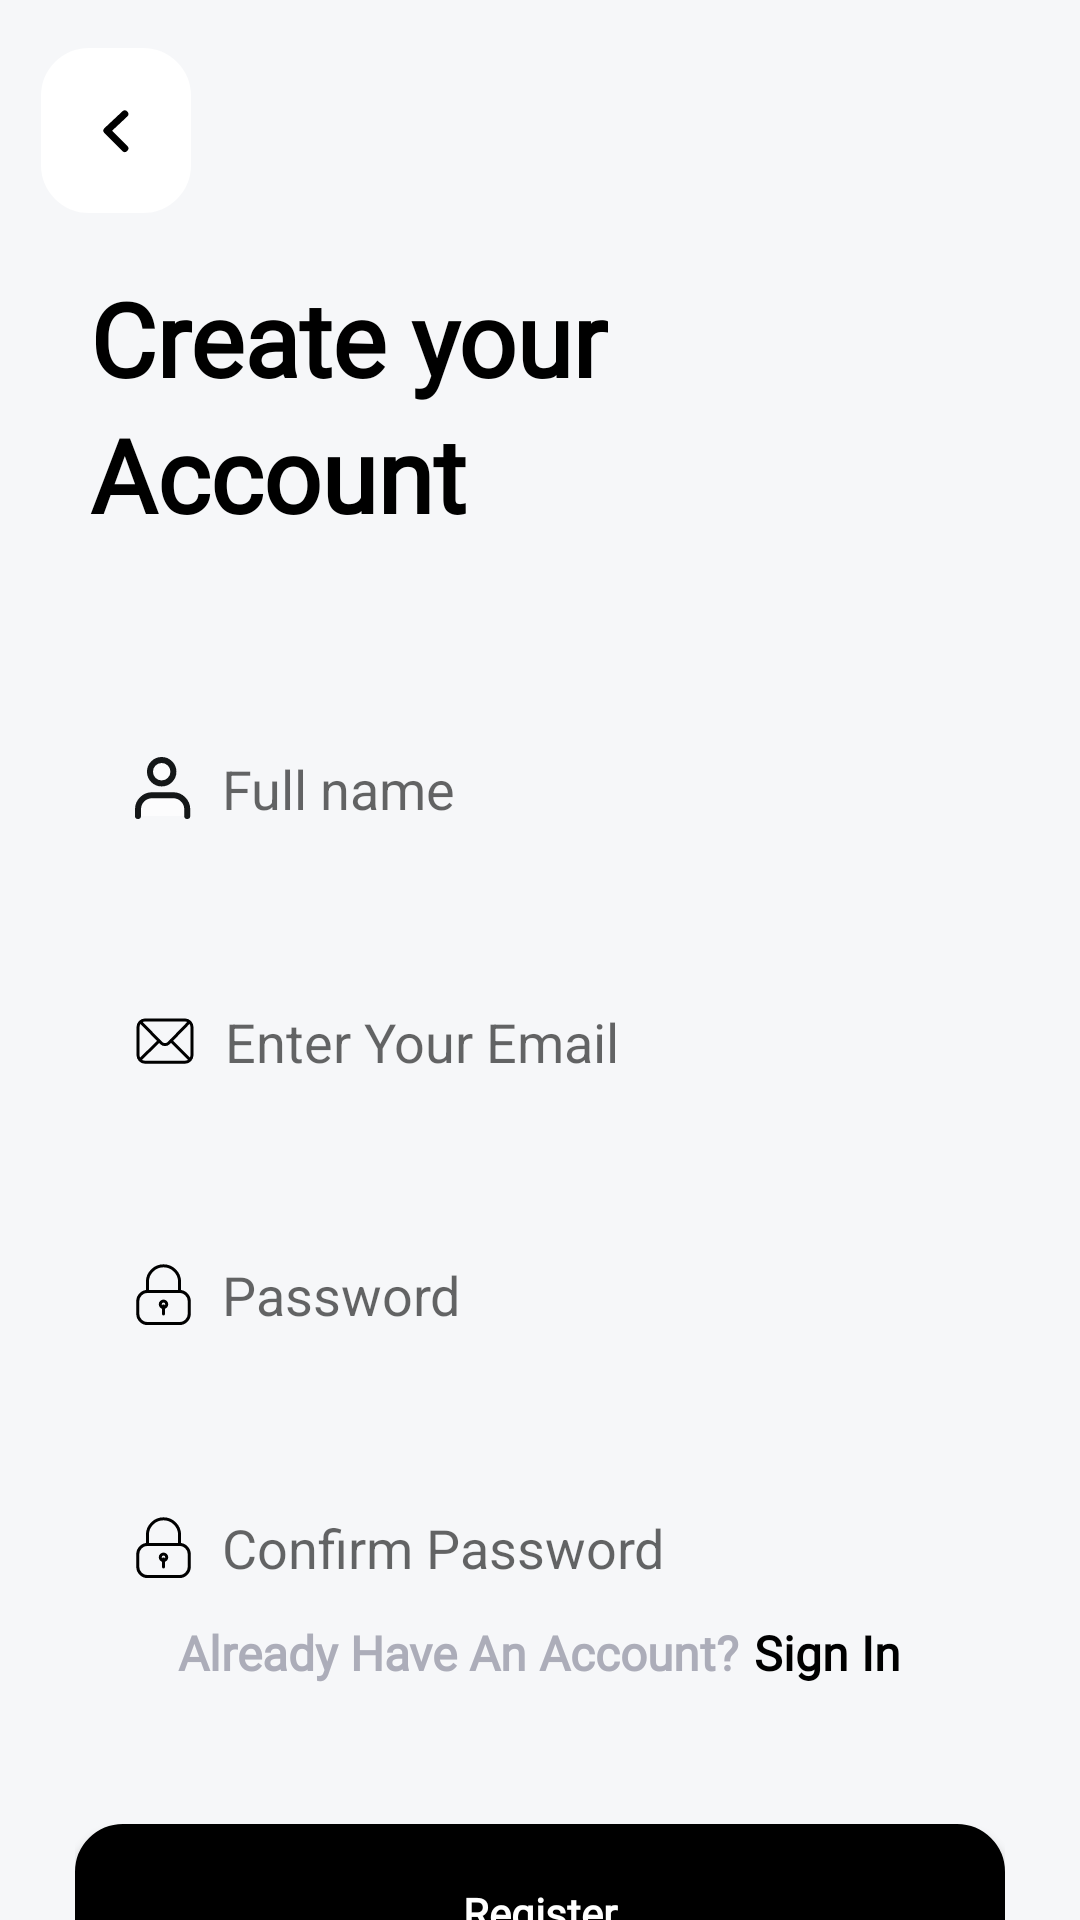

The Android layout XML behind this screen, and the referenced resources:
<!-- AndroidManifest.xml: application theme Theme.AIGY -->
<!-- res/layout/activity_sign_up.xml -->
<?xml version="1.0" encoding="utf-8"?>
<androidx.constraintlayout.widget.ConstraintLayout xmlns:android="http://schemas.android.com/apk/res/android"
    xmlns:app="http://schemas.android.com/apk/res-auto"
    xmlns:tools="http://schemas.android.com/tools"
    android:id="@+id/main"
    android:layout_width="match_parent"
    android:layout_height="match_parent"
    android:background="@color/bg"
    tools:context=".activity.SignUpActivity">

    <FrameLayout
        android:id="@+id/fragment_register_container"
        android:layout_width="match_parent"
        android:layout_height="match_parent"/>

        <ImageButton
            android:id="@+id/ibtn_back"
            android:layout_width="wrap_content"
            android:layout_height="wrap_content"
            android:layout_marginTop="16dp"
            android:background="@drawable/button_border"
            android:contentDescription="back"
            android:padding="20dp"
            app:layout_constraintEnd_toEndOf="parent"
            app:layout_constraintHorizontal_bias="0.044"
            app:layout_constraintStart_toStartOf="parent"
            app:layout_constraintTop_toTopOf="parent"
            app:srcCompat="@drawable/back"
            tools:ignore="HardcodedText" />

        <LinearLayout
            android:id="@+id/linearLayout2"
            android:layout_width="0dp"
            android:layout_height="wrap_content"
            android:layout_marginTop="90dp"
            android:paddingHorizontal="30dp"
            android:orientation="vertical"
            app:layout_constraintEnd_toEndOf="parent"
            app:layout_constraintStart_toStartOf="parent"
            app:layout_constraintTop_toTopOf="parent">

            <TextView
                android:id="@+id/textView"
                android:layout_width="wrap_content"
                android:layout_height="wrap_content"
                android:textStyle="bold"
                android:fontFamily="@font/poppins_regular"
                android:text="Create your"
                android:textColor="@color/black"
                android:textSize="34sp"
                app:layout_constraintEnd_toEndOf="parent"
                app:layout_constraintHorizontal_bias="0.0"
                app:layout_constraintStart_toStartOf="parent"
                app:layout_constraintTop_toTopOf="parent"
                tools:ignore="HardcodedText" />

            <TextView
                android:id="@+id/textView_1"
                android:layout_width="wrap_content"
                android:layout_height="wrap_content"
                android:textStyle="bold"
                android:fontFamily="@font/poppins_regular"
                android:text="Account"
                android:textColor="@color/black"
                android:textSize="34sp"
                app:layout_constraintEnd_toEndOf="parent"
                app:layout_constraintHorizontal_bias="0.0"
                app:layout_constraintStart_toStartOf="parent"
                app:layout_constraintTop_toTopOf="parent"
                tools:ignore="HardcodedText" />
        </LinearLayout>

    <LinearLayout
        android:layout_width="0dp"
        android:layout_height="wrap_content"
        android:layout_marginTop="40dp"
        android:orientation="vertical"
        android:paddingHorizontal="25dp"
        app:layout_constraintEnd_toEndOf="parent"
        app:layout_constraintHorizontal_bias="0.0"
        app:layout_constraintStart_toStartOf="parent"
        app:layout_constraintTop_toBottomOf="@+id/linearLayout2"
        tools:ignore="HardcodedText">

        <EditText
            android:id="@+id/tb_full_name"
            android:layout_width="match_parent"
            android:layout_height="wrap_content"
            android:layout_marginVertical="10dp"
            android:background="@drawable/plain_text_custom"
            android:drawableStart="@drawable/user_icon"
            android:drawablePadding="10dp"
            android:ems="10"
            android:hint="Full name"
            android:importantForAutofill="no"
            android:inputType="text"
            android:labelFor="@id/tb_full_name"
            android:padding="20dp"
            tools:ignore="HardcodedText,LabelFor" />

        <EditText
            android:id="@+id/tb_email"
            android:layout_width="match_parent"
            android:layout_height="wrap_content"
            android:layout_marginVertical="10dp"
            android:background="@drawable/plain_text_custom"
            android:ems="10"
            android:hint="Enter Your Email"
            android:importantForAutofill="no"
            android:inputType="textEmailAddress"
            android:labelFor="@id/tb_email"
            android:padding="20dp"
            android:drawableStart="@drawable/email_icon"
            android:drawablePadding="10dp"
            tools:ignore="HardcodedText,LabelFor" />

        <EditText
            android:id="@+id/tb_password"
            android:layout_width="match_parent"
            android:layout_height="wrap_content"
            android:layout_marginVertical="10dp"
            android:background="@drawable/plain_text_custom"
            android:drawableStart="@drawable/lock_icon"
            android:drawablePadding="10dp"
            android:ems="10"
            android:hint="Password"
            android:importantForAutofill="no"
            android:inputType="textPassword"
            android:labelFor="@id/tb_password"
            android:padding="20dp"
            tools:ignore="HardcodedText,LabelFor" />

        <EditText
            android:id="@+id/tb_confirm_password"
            android:layout_width="match_parent"
            android:layout_height="wrap_content"
            android:layout_marginVertical="10dp"
            android:background="@drawable/plain_text_custom"
            android:drawableStart="@drawable/lock_icon"
            android:drawablePadding="10dp"
            android:ems="10"
            android:hint="Confirm Password"
            android:importantForAutofill="no"
            android:inputType="textPassword"
            android:labelFor="@id/tb_confirm_password"
            android:padding="20dp"
            tools:ignore="HardcodedText,LabelFor" />

        <Button
            android:id="@+id/btn_register"
            android:layout_width="match_parent"
            android:layout_height="match_parent"
            android:layout_marginTop="50dp"
            android:background="@drawable/button_register"
            android:fontFamily="@font/poppins_regular"
            android:padding="20dp"
            android:text="Register"
            android:textAllCaps="false"
            android:textColor="@color/white"
            android:textStyle="bold" />
    </LinearLayout>

    <LinearLayout
        android:layout_width="0dp"
        android:layout_height="100dp"
        android:gravity="center|top"
        android:orientation="horizontal"
        app:layout_constraintBottom_toBottomOf="parent"
        app:layout_constraintEnd_toEndOf="parent"
        app:layout_constraintStart_toStartOf="parent">

        <TextView
            android:id="@+id/textView3"
            android:layout_width="wrap_content"
            android:layout_height="wrap_content"
            android:layout_marginEnd="5dp"
            android:fontFamily="@font/poppins_regular"
            android:text="Already Have An Account?"
            android:textColor="@color/darker_gray"
            android:textSize="16sp"
            android:textStyle="bold"
            tools:layout_editor_absoluteX="225dp"
            tools:layout_editor_absoluteY="842dp"
            tools:ignore="HardcodedText" />

        <TextView
            android:id="@+id/txt_sign_in"
            android:layout_width="wrap_content"
            android:layout_height="wrap_content"
            android:fontFamily="@font/poppins_regular"
            android:text="Sign In"
            android:textColor="@color/black"
            android:textSize="16sp"
            android:textStyle="bold"
            tools:layout_editor_absoluteX="87dp"
            tools:layout_editor_absoluteY="841dp"
            tools:ignore="HardcodedText" />
    </LinearLayout>

</androidx.constraintlayout.widget.ConstraintLayout>
<!-- resources referenced by this layout -->
<resources>
  <color name="bg">#F6F7F9</color>
  <color name="black">#FF000000</color>
  <color name="darker_gray">#ACADB9</color>
  <color name="white">#FFFFFFFF</color>
  <!-- drawable back (drawable) -->
  <vector xmlns:android="http://schemas.android.com/apk/res/android"
      android:width="10dp"
      android:height="15dp"
      android:viewportWidth="10"
      android:viewportHeight="15">
    <path
        android:pathData="M7.921,2L2,7.547L7.921,13.468"
        android:strokeLineJoin="round"
        android:strokeWidth="2.36842"
        android:fillColor="#00000000"
        android:strokeColor="#000000"
        android:strokeLineCap="round"/>
  </vector>
  <!-- drawable button_border (drawable) -->
  <?xml version="1.0" encoding="utf-8"?>
  <shape xmlns:android="http://schemas.android.com/apk/res/android">
      <solid android:color="@android:color/white" />
      <stroke
          android:width="2dp"
          android:color="@color/white" />
      <corners android:radius="15dp" />
  </shape>
  <!-- drawable button_register (drawable) -->
  <?xml version="1.0" encoding="utf-8"?>
  <layer-list xmlns:android="http://schemas.android.com/apk/res/android">
      <item>
          <shape android:shape="rectangle">
              <solid android:color="@android:color/black" />
              <stroke
                  android:width="2dp"
                  android:color="@color/black" />
              <corners android:radius="15dp" />
          </shape>
      </item>
  </layer-list>
  <!-- drawable user_icon (drawable) -->
  <vector xmlns:android="http://schemas.android.com/apk/res/android"
      android:width="19dp"
      android:height="21dp"
      android:viewportWidth="19"
      android:viewportHeight="21">
    <path
        android:pathData="M8.893,8.813C11.051,8.813 12.8,7.064 12.8,4.907C12.8,2.749 11.051,1 8.893,1C6.736,1 4.987,2.749 4.987,4.907C4.987,7.064 6.736,8.813 8.893,8.813Z"
        android:strokeLineJoin="round"
        android:strokeWidth="2"
        android:fillColor="#ffffff"
        android:fillAlpha="0.67"
        android:strokeColor="#141718"
        android:strokeLineCap="round"/>
    <path
        android:pathData="M1,19.667V17.44C1,14.84 3.107,12.747 5.693,12.747H12.72C15.32,12.747 17.413,14.854 17.413,17.44V19.667"
        android:fillColor="#ffffff"
        android:fillAlpha="0.67"/>
    <path
        android:pathData="M1,19.667V17.44C1,14.84 3.107,12.747 5.693,12.747H12.72C15.32,12.747 17.413,14.854 17.413,17.44V19.667"
        android:strokeLineJoin="round"
        android:strokeWidth="2"
        android:fillColor="#00000000"
        android:strokeColor="#141718"
        android:strokeLineCap="round"/>
  </vector>
  <style name="Theme.AIGY" parent="Base.Theme.AIGY" />
  <style name="Base.Theme.AIGY" parent="Theme.AppCompat.Light.NoActionBar">
          
          
      </style>
</resources>
